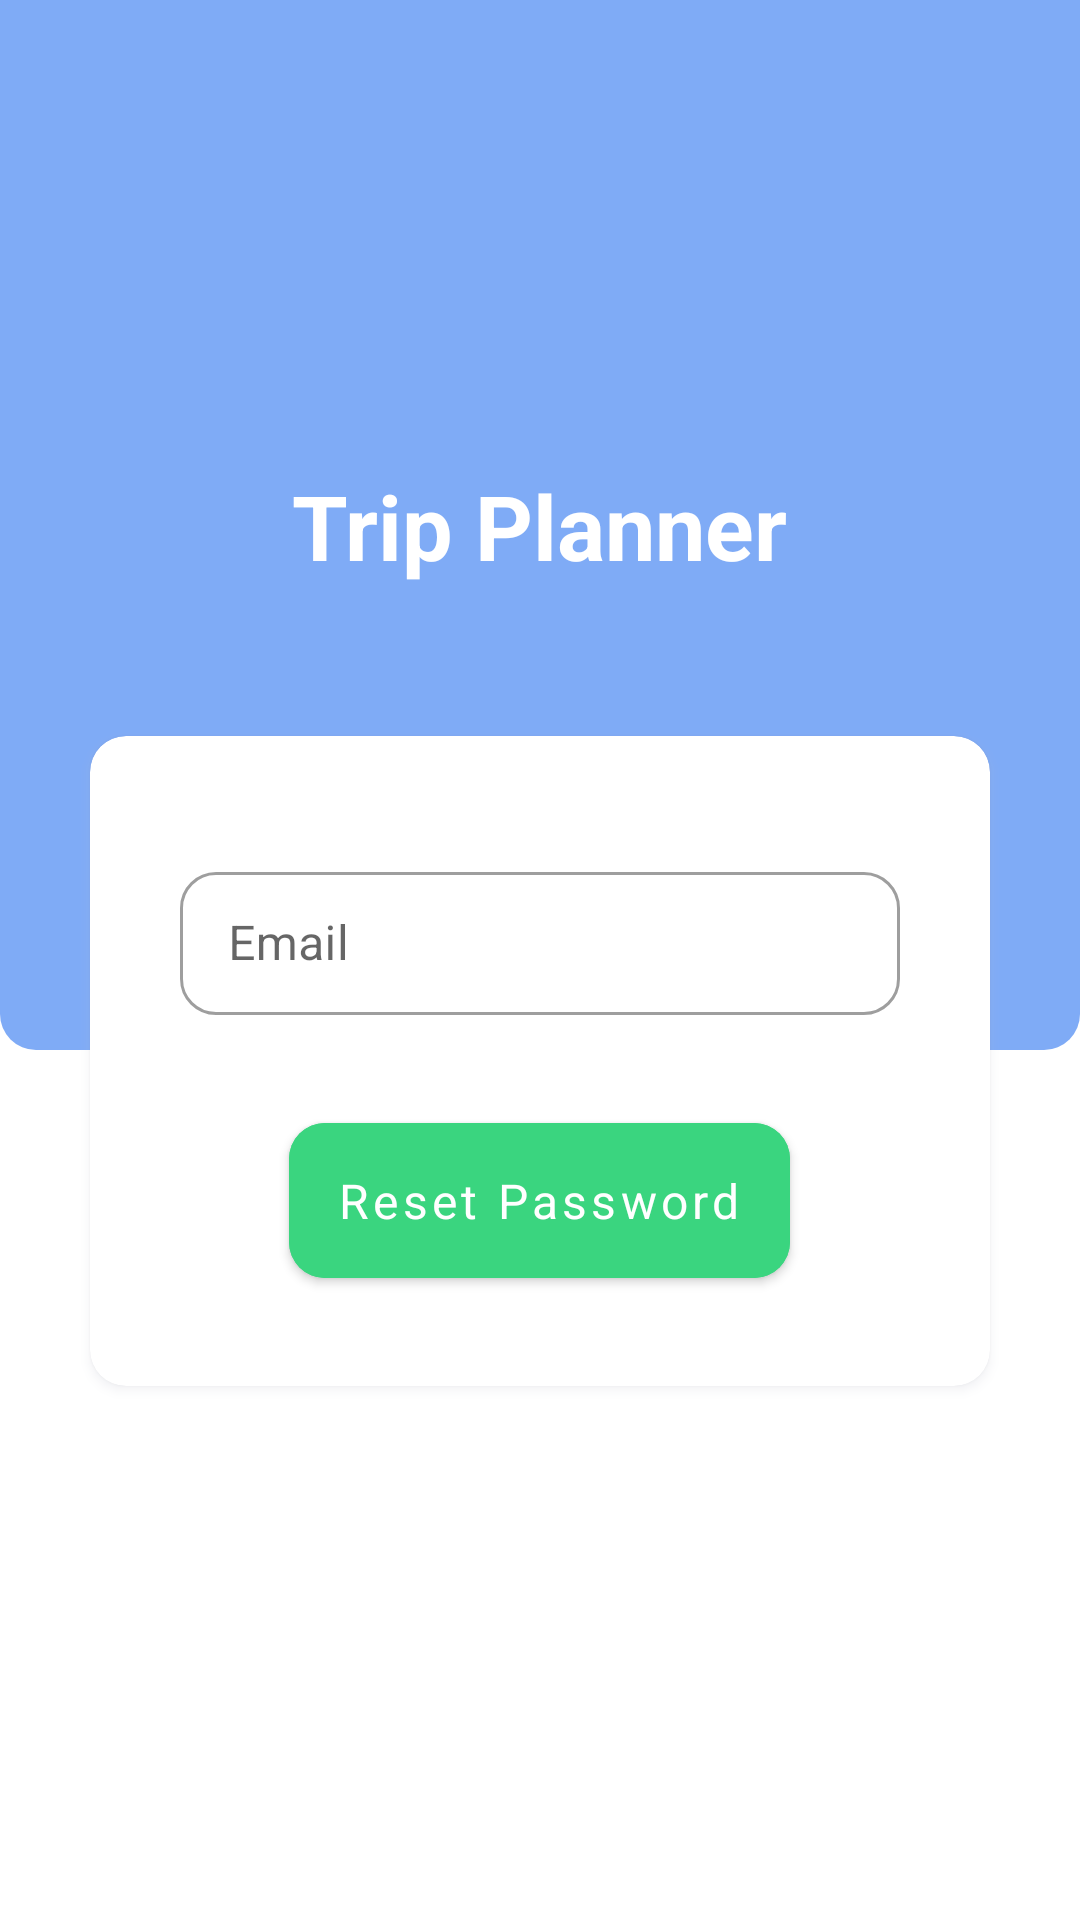

Android layout source for this screen:
<!-- AndroidManifest.xml: application theme Theme.MyApp -->
<!-- res/layout/activity_forgot_password.xml -->
<RelativeLayout xmlns:android="http://schemas.android.com/apk/res/android"
    xmlns:app="http://schemas.android.com/apk/res-auto"
    xmlns:tools="http://schemas.android.com/tools"
    android:layout_width="match_parent"
    android:layout_height="match_parent"
    android:orientation="vertical"
    tools:context=".ForgotPasswordActivity">

    <LinearLayout
        android:id="@+id/back"
        android:layout_width="match_parent"
        android:layout_height="350dp"
        android:background="@drawable/card_background"
        android:backgroundTint="@color/blue"
        android:orientation="horizontal" />

    <ScrollView
        android:layout_width="match_parent"
        android:layout_height="match_parent">

        <LinearLayout
            android:layout_width="match_parent"
            android:layout_height="wrap_content"
            android:orientation="vertical">

            <ImageView
                android:id="@+id/icon"
                android:layout_width="100dp"
                android:layout_height="100dp"
                android:layout_gravity="center"
                android:layout_marginTop="50dp"
                android:src="@mipmap/ic_launcher_round" />
            <TextView
                android:layout_width="wrap_content"
                android:layout_height="wrap_content"
                android:text="@string/app_name"
                android:textColor="@color/white"
                android:textStyle="bold"
                android:textSize="30sp"
                android:layout_gravity="center"
                android:layout_marginTop="5dp"/>

            <androidx.cardview.widget.CardView
                android:id="@+id/cardView"
                android:layout_width="match_parent"
                android:layout_height="wrap_content"
                android:layout_marginHorizontal="30dp"
                android:layout_marginTop="50dp"
                android:layout_marginBottom="20dp"
                android:backgroundTint="@color/white"
                android:outlineSpotShadowColor="@color/grey"
                android:padding="@dimen/margin_side"
                app:cardCornerRadius="@dimen/card_radius_thin">

                <LinearLayout
                    android:layout_width="match_parent"
                    android:layout_height="wrap_content"
                    android:layout_gravity="center"
                    android:orientation="vertical"
                    android:paddingHorizontal="30dp"
                    android:paddingTop="20dp">

                    <com.google.android.material.textfield.TextInputLayout
                        android:id="@+id/layoutInputEmail"
                        style="@style/Widget.MaterialComponents.TextInputLayout.OutlinedBox.Dense"
                        android:layout_width="match_parent"
                        android:layout_height="wrap_content"
                        android:layout_marginTop="20dp"
                        android:hint="Email"
                        android:inputType="textEmailAddress"
                        app:boxCornerRadiusBottomEnd="@dimen/card_radius_thin"
                        app:boxCornerRadiusBottomStart="@dimen/card_radius_thin"
                        app:boxCornerRadiusTopEnd="@dimen/card_radius_thin"
                        app:boxCornerRadiusTopStart="@dimen/card_radius_thin">

                        <com.google.android.material.textfield.TextInputEditText
                            android:id="@+id/inputEmail"
                            android:layout_width="match_parent"
                            android:layout_height="wrap_content"
                            android:autofillHints="emailAddress"
                            android:backgroundTint="@color/orange" />
                    </com.google.android.material.textfield.TextInputLayout>


                    <com.google.android.material.button.MaterialButton
                        android:id="@+id/reset_password_button"
                        android:layout_width="wrap_content"
                        android:layout_height="wrap_content"
                        android:layout_gravity="center"
                        android:layout_marginTop="30dp"
                        android:layout_marginBottom="30dp"
                        android:backgroundTint="@color/green"
                        android:elevation="1dp"
                        android:fontFamily="sans-serif-thin"
                        android:minWidth="160dp"
                        android:paddingVertical="15dp"
                        android:text="Reset Password"
                        android:textStyle="bold"
                        android:textAllCaps="false"
                        android:textSize="16sp"
                        app:cornerRadius="12dp" />

                </LinearLayout>
            </androidx.cardview.widget.CardView>
        </LinearLayout>
    </ScrollView>

    <ProgressBar
        android:id="@+id/resetPassword_progress"
        android:layout_width="wrap_content"
        android:layout_height="wrap_content"
        android:layout_centerInParent="true"
        android:visibility="gone" />
</RelativeLayout>
<!-- resources referenced by this layout -->
<resources>
  <color name="blue">#7FABF6</color>
  <color name="green">#3AD57F</color>
  <color name="grey">#B5B7C6</color>
  <color name="orange">#FFAA8D</color>
  <color name="white">#FFFFFFFF</color>
  <dimen name="card_radius_thin">12dp</dimen>
  <dimen name="margin_side">15dp</dimen>
  <!-- drawable card_background (drawable) -->
  <?xml version="1.0" encoding="utf-8"?>
  <layer-list xmlns:android="http://schemas.android.com/apk/res/android">
      <item>
          <shape android:shape="rectangle">
              <solid android:color="@color/blue"/>
              <corners
                  android:bottomRightRadius="12dp"
                  android:bottomLeftRadius="12dp"/>
          </shape>
      </item>
  </layer-list>
  <string name="app_name">Trip Planner</string>
  <style name="Theme.MyApp" parent="Theme.MaterialComponents.Light.DarkActionBar">
          
          <item name="colorPrimary">@color/orange</item>
          <item name="colorPrimaryVariant">@color/orange</item>
          <item name="colorOnPrimary">@color/white</item>
          
          <item name="colorSecondary">@color/blue</item>
          <item name="colorSecondaryVariant">@color/blue</item>
          <item name="colorOnSecondary">@color/white</item>
          
          <item name="android:statusBarColor" tools:targetApi="l">?attr/colorPrimaryVariant</item>
          
  
      </style>
</resources>
